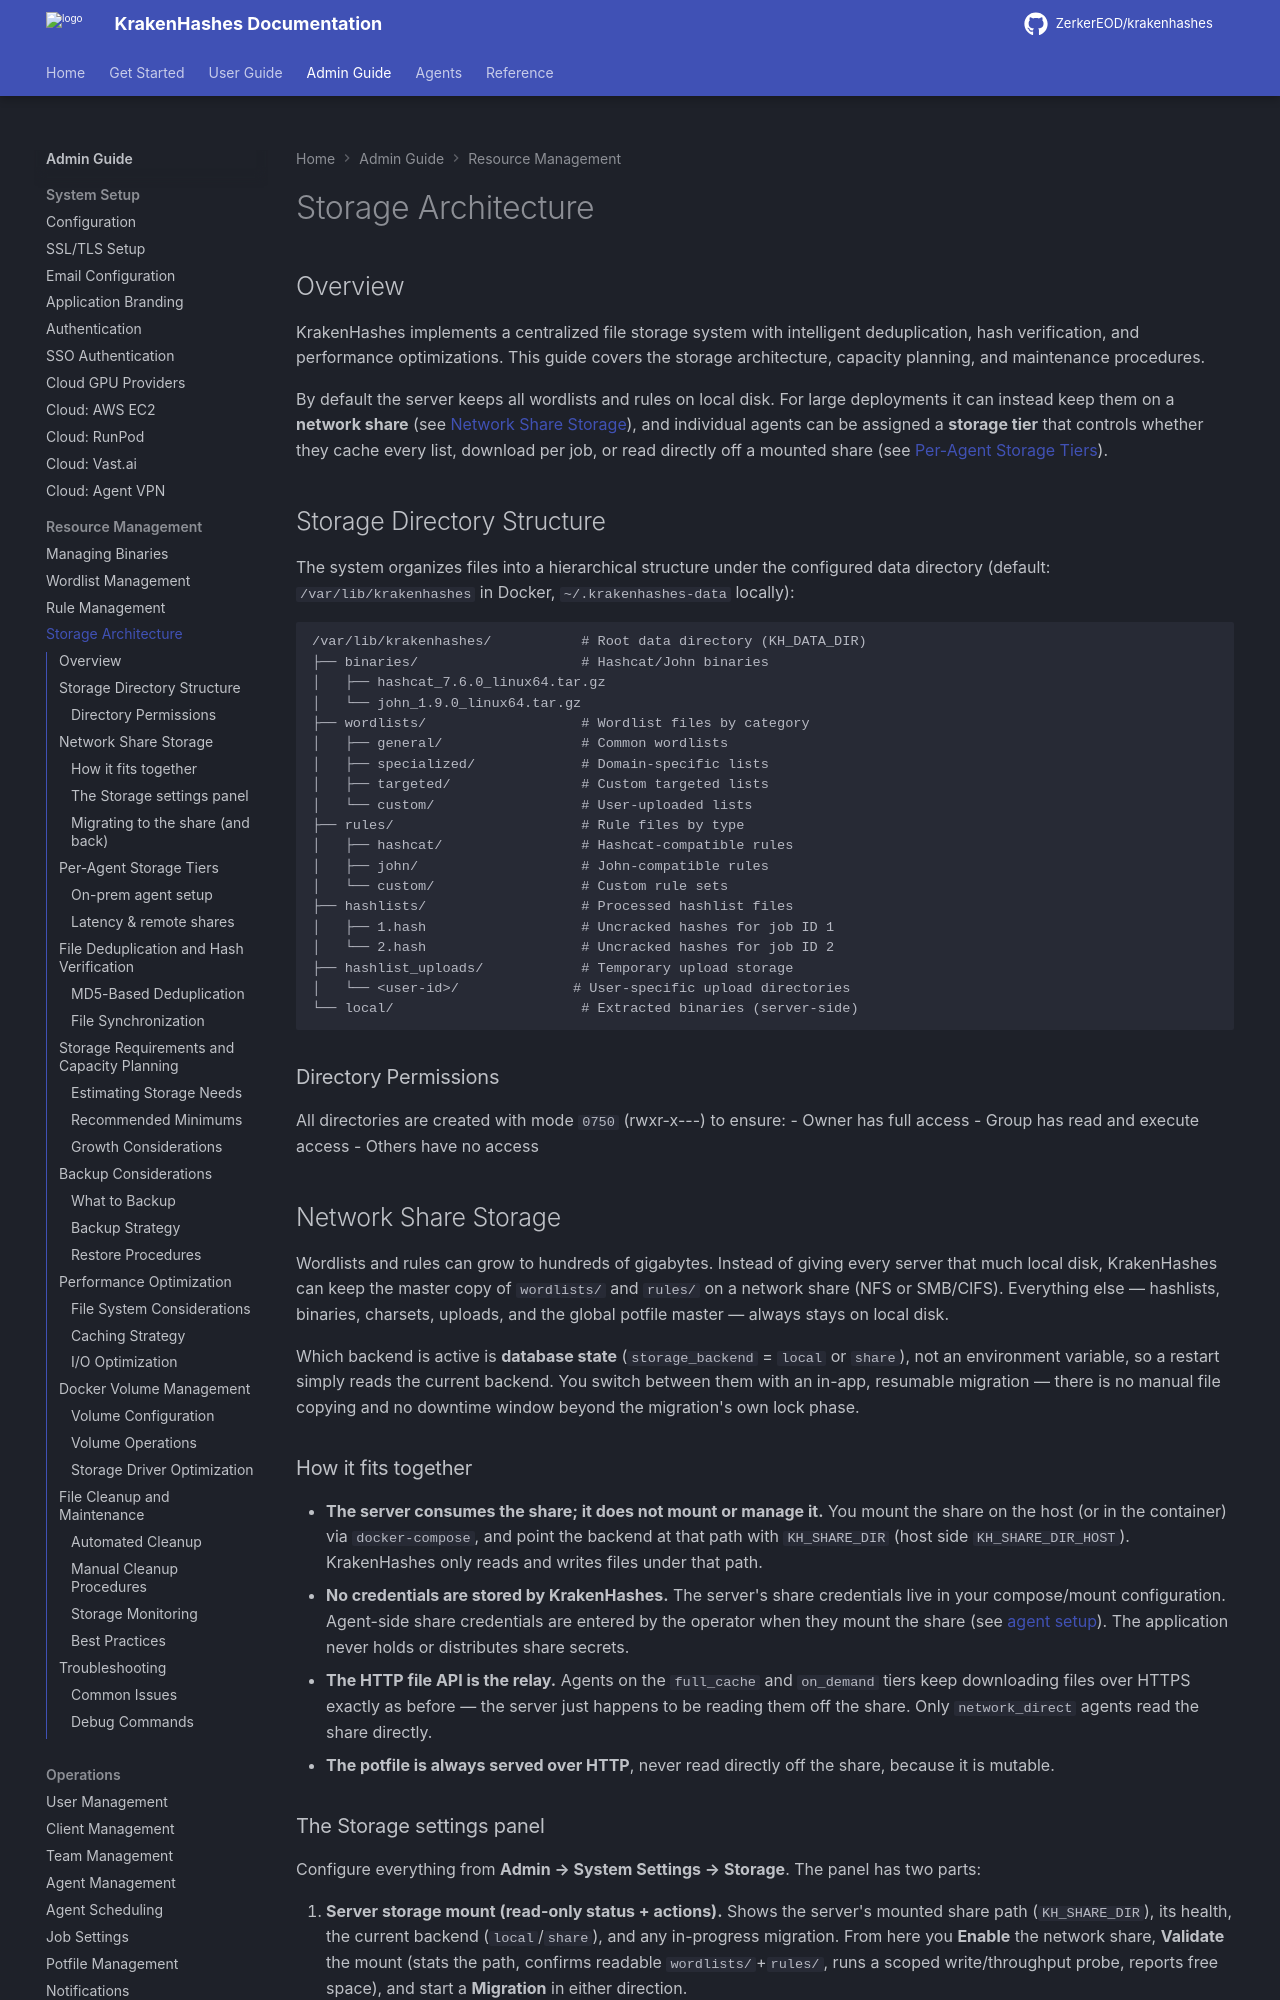

repository: ZerkerEOD/krakenhashes · page: latest/admin-guide/resource-management/storage/index.html · generator: mkdocs

# Storage Architecture

## Overview

KrakenHashes implements a centralized file storage system with intelligent deduplication, hash verification, and performance optimizations. This guide covers the storage architecture, capacity planning, and maintenance procedures.

By default the server keeps all wordlists and rules on local disk. For large deployments it can instead keep them on a **network share** (see [Network Share Storage](#network-share-storage)), and individual agents can be assigned a **storage tier** that controls whether they cache every list, download per job, or read directly off a mounted share (see [Per-Agent Storage Tiers](#per-agent-storage-tiers)).

## Storage Directory Structure

The system organizes files into a hierarchical structure under the configured data directory (default: `/var/lib/krakenhashes` in Docker, `~/.krakenhashes-data` locally):

```
/var/lib/krakenhashes/           # Root data directory (KH_DATA_DIR)
├── binaries/                    # Hashcat/John binaries
│   ├── hashcat_7.6.0_linux64.tar.gz
│   └── john_1.9.0_linux64.tar.gz
├── wordlists/                   # Wordlist files by category
│   ├── general/                 # Common wordlists
│   ├── specialized/             # Domain-specific lists
│   ├── targeted/                # Custom targeted lists
│   └── custom/                  # User-uploaded lists
├── rules/                       # Rule files by type
│   ├── hashcat/                 # Hashcat-compatible rules
│   ├── john/                    # John-compatible rules
│   └── custom/                  # Custom rule sets
├── hashlists/                   # Processed hashlist files
│   ├── 1.hash                   # Uncracked hashes for job ID 1
│   └── 2.hash                   # Uncracked hashes for job ID 2
├── hashlist_uploads/            # Temporary upload storage
│   └── <user-id>/              # User-specific upload directories
└── local/                       # Extracted binaries (server-side)
```

### Directory Permissions

All directories are created with mode `0750` (rwxr-x---) to ensure:
- Owner has full access
- Group has read and execute access
- Others have no access

## Network Share Storage

Wordlists and rules can grow to hundreds of gigabytes. Instead of giving every server that much local disk, KrakenHashes can keep the master copy of `wordlists/` and `rules/` on a network share (NFS or SMB/CIFS). Everything else — hashlists, binaries, charsets, uploads, and the global potfile master — always stays on local disk.

Which backend is active is **database state** (`storage_backend` = `local` or `share`), not an environment variable, so a restart simply reads the current backend. You switch between them with an in-app, resumable migration — there is no manual file copying and no downtime window beyond the migration's own lock phase.
